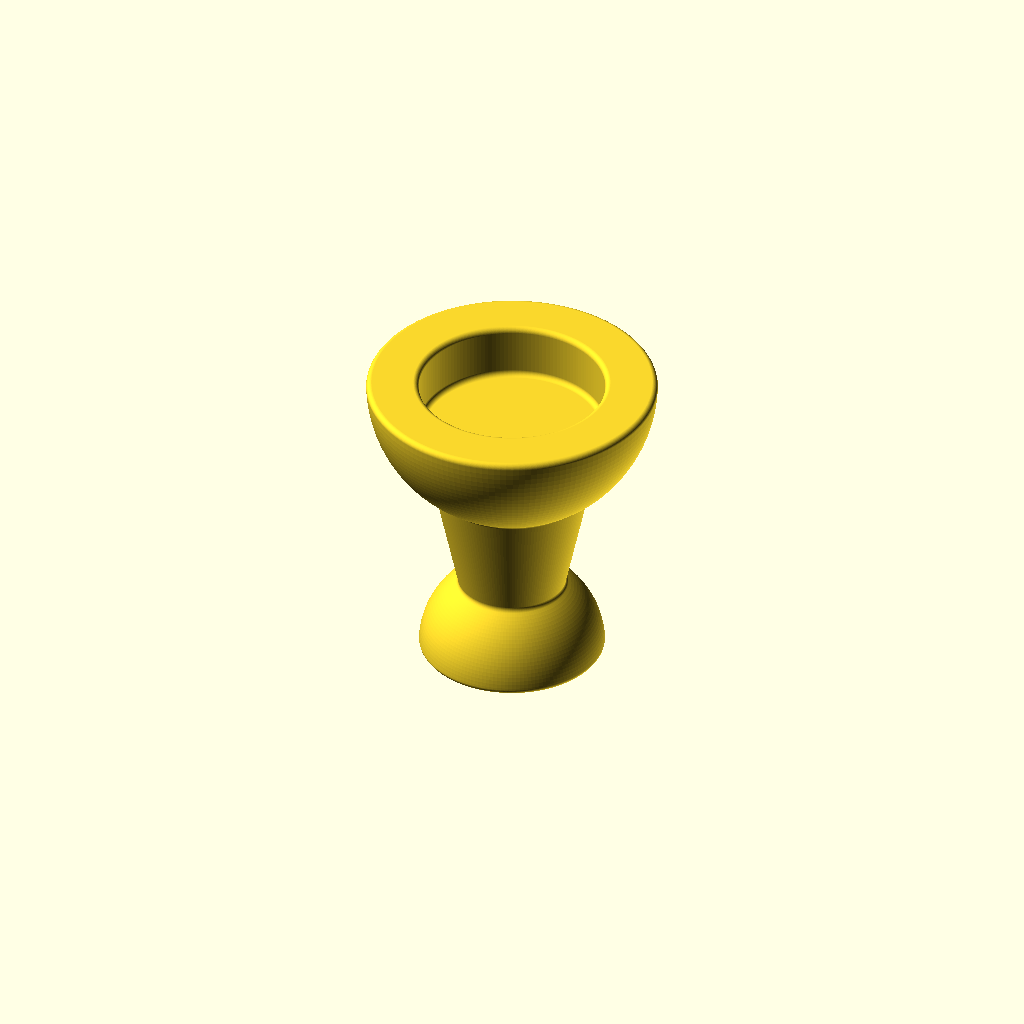
Cell 1 — every parameter at its default value.
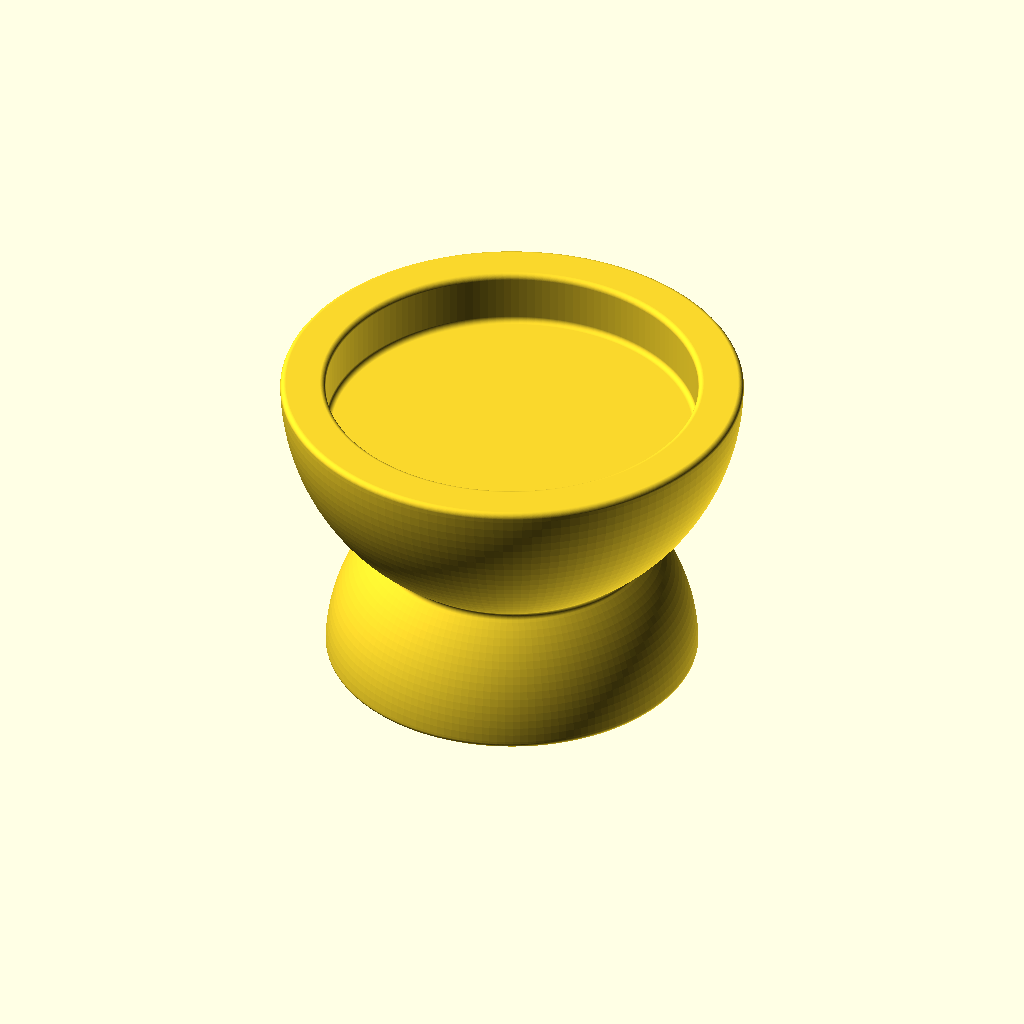
Cell 2: the same model with magnetDiam = 20.
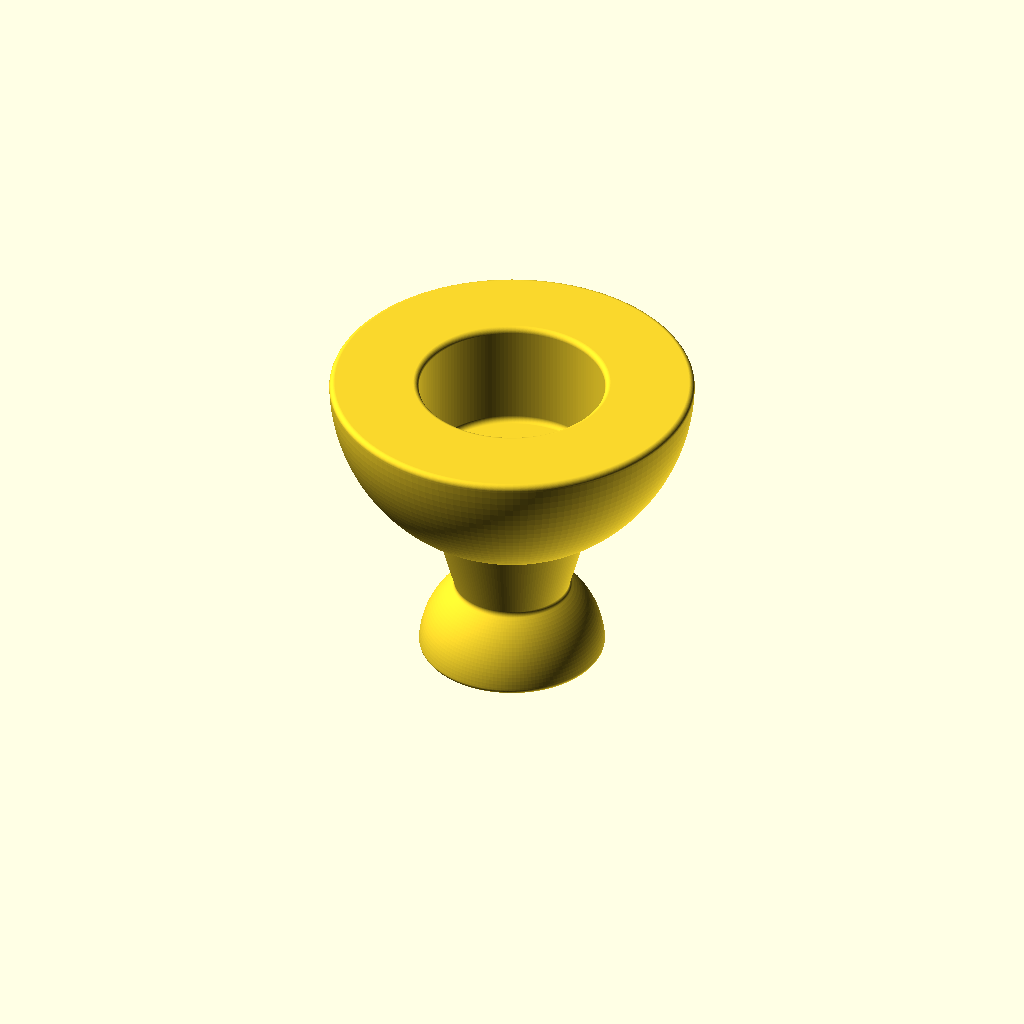
Cell 3: the same model with magnetHeight = 6.
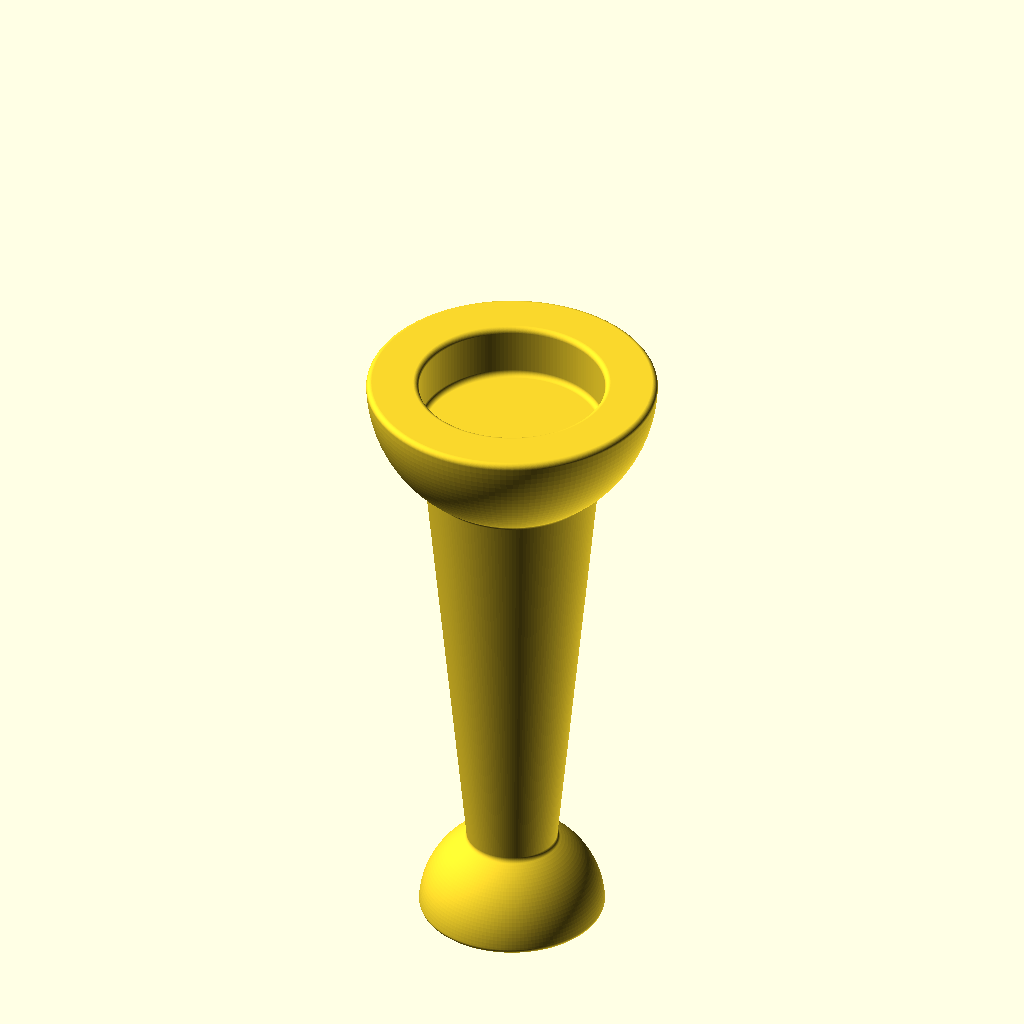
Cell 4: the same model with totalHeight = 34.
One fixed orthographic camera (rotation 55°, 0°, 25°; colour scheme Cornfield) for every cell.
The OpenSCAD source (inputs/thingiverse/files/thing-3871356/files/PushPinMagnet.scad):
// Parametric model inspired by https://www.thingiverse.com/thing:2912160/files

$fn = 150;
magnetDiam = 10;
magnetHeight = 3;
margin = 0;
totalHeight = 17;

PushPinMagnet(magnetDiam = magnetDiam, magnetHeight = magnetHeight, margin = margin, totalHeight = totalHeight);

module smooth(rounding) {
    offset(rounding) { offset(-rounding) { offset(-rounding) { offset(rounding) {
        children(0);
    }}}}
}
module PushPinMagnet (magnetDiam, magnetHeight, totalHeight, margin) {
    security=2;
    // Extra size of circle around the magnet, we make sure to have at least
    // a space of 'security' between the corner of the magnet and the round part.
    border = sqrt(magnetDiam*magnetDiam/4 + magnetHeight*magnetHeight) + security - magnetDiam/2;

    rotate([0,180,0]) {
        rotate_extrude(angle = 360, convexity = 6) {
            difference () {
                smooth(0.3) {
                    union () {
                        // handle
                        translate ([0,totalHeight,0]) {
                            difference() {
                                circle(magnetDiam/2);
                                translate([0,magnetDiam/2]) { square([magnetDiam+1,magnetDiam], center = true); }
                            }
                        }
                        // Link
                        polygon([[-magnetDiam/2,magnetHeight],[magnetDiam/2,magnetHeight],[magnetDiam/5,totalHeight],[-magnetDiam/5,totalHeight]]);
                        // Socket
                        difference () {
                            circle(magnetDiam/2+border+margin);
                            translate([0,-magnetDiam/2]) { square([magnetDiam+2*border+2*margin+1,magnetDiam], center=true); }
                            // Room for the magnet
                            square([magnetDiam+2*margin,magnetHeight*2], center=true);
                        }
                    }
                }
                // Cutting half for rotate_extrude 
                square([magnetDiam+border, totalHeight+1]);
            }
        }
    }
}
Parameter table extracted from the source (name, type, default, range or options):
magnetDiam: number, default 10
magnetHeight: number, default 3
margin: number, default 0
totalHeight: number, default 17
